Photos from the image-classification dataset "Dataset1" in the GitHub repository littlhe/Glaucoma-Detection. Its 2 classes are: abnormal, normal.

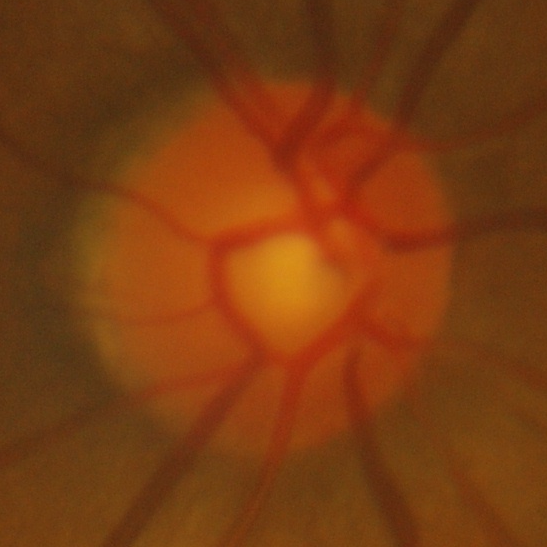
Label: normal

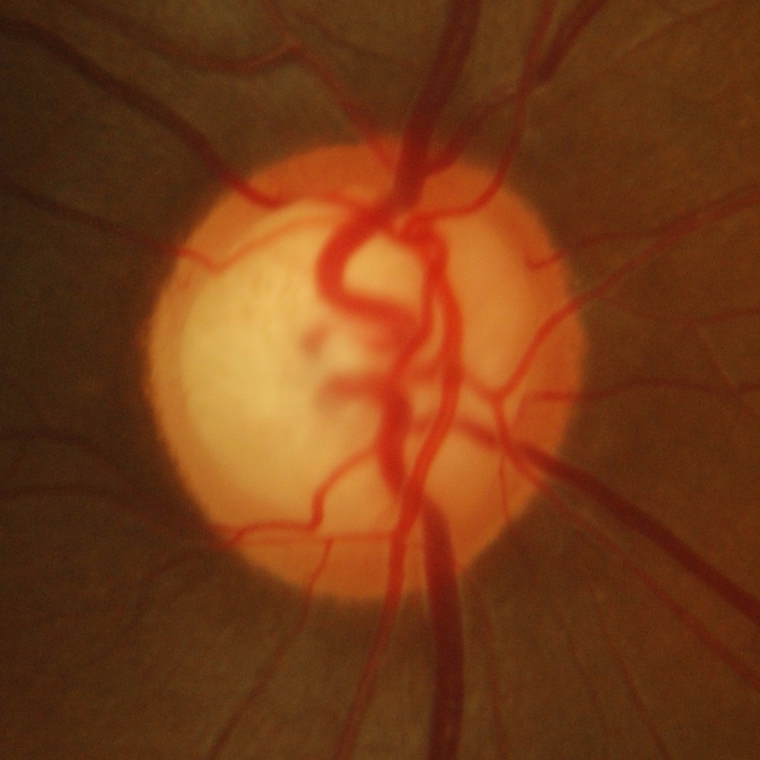
Label: abnormal

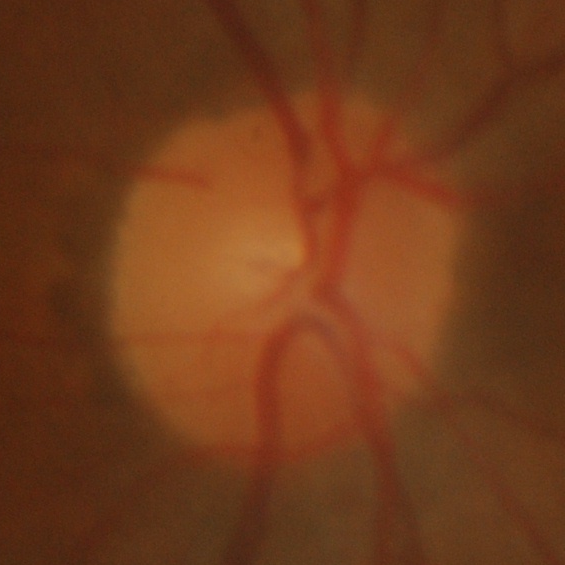
Label: normal

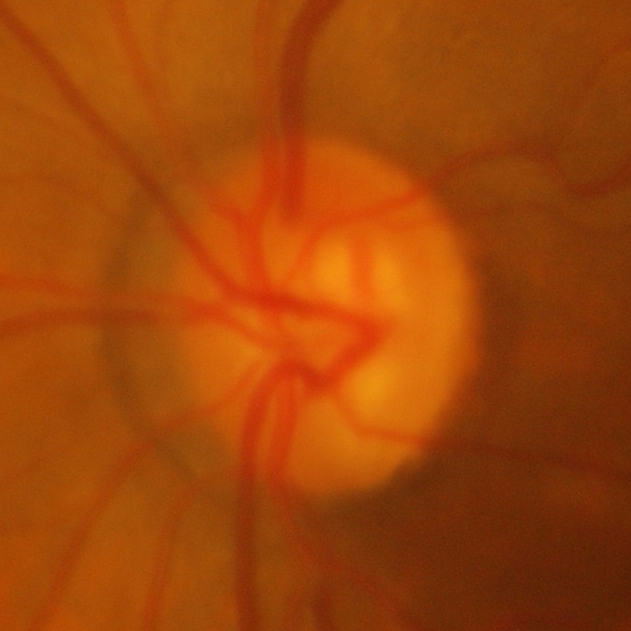
Label: abnormal

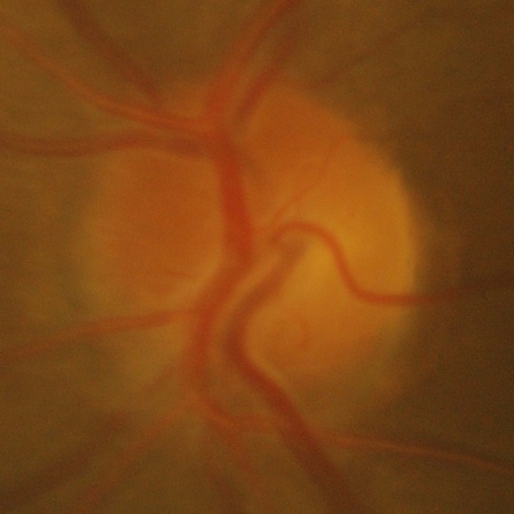
Label: normal

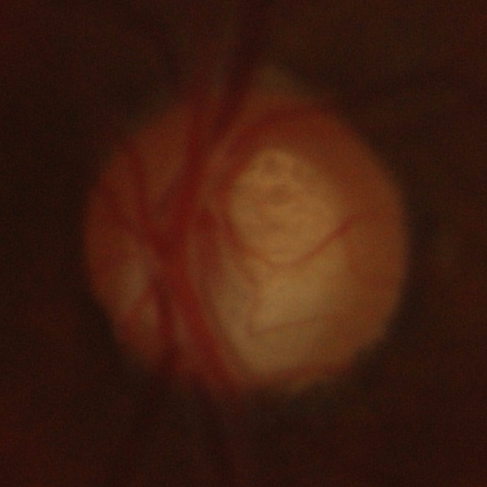
Label: abnormal
